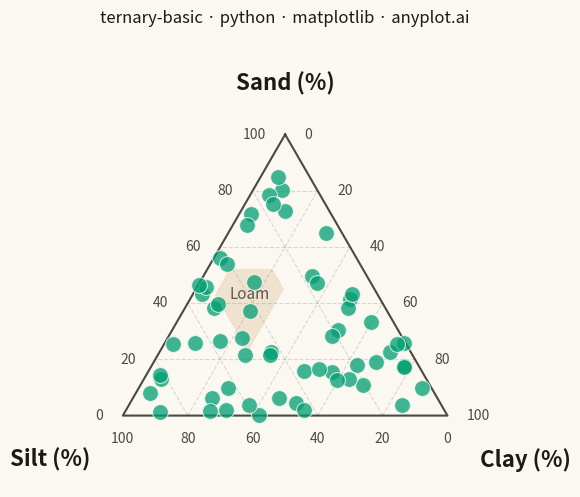

Write Python code to recreate this figure.
"""anyplot.ai
ternary-basic: Basic Ternary Plot
Library: matplotlib 3.11.1 | Python 3.13.14
Quality: 88/100 | Updated: 2026-08-04
"""

import os
import sys


if sys.path and (sys.path[0] == "" or sys.path[0].endswith("/python")):
    sys.path.pop(0)

import matplotlib.pyplot as plt
import numpy as np
from matplotlib.patches import Polygon


# Theme tokens
THEME = os.getenv("ANYPLOT_THEME", "light")
PAGE_BG = "#FAF8F1" if THEME == "light" else "#1A1A17"
INK = "#1A1A17" if THEME == "light" else "#F0EFE8"
INK_SOFT = "#4A4A44" if THEME == "light" else "#B8B7B0"
BRAND = "#009E73"

# Data - Soil composition samples (sand, silt, clay summing to 100%)
np.random.seed(42)
n_points = 60

# Generate compositions with better edge/corner coverage using Dirichlet
# Lower alpha values concentrate points at edges; higher values favor center
# Use alpha=1 for more uniform distribution across the simplex
raw = np.random.dirichlet([1, 1, 1], n_points) * 100
sand = raw[:, 0]
silt = raw[:, 1]
clay = raw[:, 2]

# Convert ternary coordinates to Cartesian (equilateral triangle)
# Triangle: Sand at top (0.5, sqrt(3)/2), Silt at bottom-left (0, 0), Clay at bottom-right (1, 0)
sqrt3_2 = np.sqrt(3) / 2
total = sand + silt + clay
x_points = 0.5 * (2 * clay + sand) / total
y_points = sqrt3_2 * sand / total


def to_xy(a_sand, b_silt, c_clay):
    t = a_sand + b_silt + c_clay
    return 0.5 * (2 * c_clay + a_sand) / t, sqrt3_2 * a_sand / t


# USDA-style "Loam" classification zone (sand 23-52%, silt 28-50%, clay 7-27%)
loam_vertices = [(23, 50, 27), (45, 28, 27), (52, 28, 20), (52, 41, 7), (43, 50, 7)]
loam_xy = [to_xy(*v) for v in loam_vertices]
loam_cx = sum(p[0] for p in loam_xy) / len(loam_xy)
loam_cy = sum(p[1] for p in loam_xy) / len(loam_xy)

# Create figure (square format for triangle) — 6x6in @ dpi=400 -> exactly 2400x2400px
fig, ax = plt.subplots(figsize=(6, 6), dpi=400, facecolor=PAGE_BG)
ax.set_facecolor(PAGE_BG)

# Draw triangle outline
triangle_x = [0.5, 0, 1, 0.5]
triangle_y = [sqrt3_2, 0, 0, sqrt3_2]
ax.plot(triangle_x, triangle_y, color=INK_SOFT, linewidth=1.5)

# Draw grid lines at 20% intervals
grid_levels = [0.2, 0.4, 0.6, 0.8]
for level in grid_levels:
    # Lines parallel to bottom edge (constant sand)
    a_val = level
    x1 = 0.5 * (2 * (1 - a_val) + a_val)
    y1 = sqrt3_2 * a_val
    x2 = 0.5 * (2 * 0 + a_val)
    y2 = sqrt3_2 * a_val
    ax.plot([x1, x2], [y1, y2], color=INK, alpha=0.15, linewidth=0.8, linestyle="--")

    # Lines parallel to right edge (constant silt)
    b_val = level
    x1 = 0.5 * (2 * (1 - b_val) + 0)
    y1 = sqrt3_2 * 0
    x2 = 0.5 * (2 * 0 + (1 - b_val))
    y2 = sqrt3_2 * (1 - b_val)
    ax.plot([x1, x2], [y1, y2], color=INK, alpha=0.15, linewidth=0.8, linestyle="--")

    # Lines parallel to left edge (constant clay)
    c_val = level
    x1 = 0.5 * (2 * c_val + 0)
    y1 = sqrt3_2 * 0
    x2 = 0.5 * (2 * c_val + (1 - c_val))
    y2 = sqrt3_2 * (1 - c_val)
    ax.plot([x1, x2], [y1, y2], color=INK, alpha=0.15, linewidth=0.8, linestyle="--")

# Add tick labels at 20% intervals along each edge
tick_fontsize = 10
for level in [0, 20, 40, 60, 80, 100]:
    frac = level / 100

    # Sand axis (A) - along left edge from bottom to top
    x_tick = 0.5 * (2 * 0 + frac)
    y_tick = sqrt3_2 * frac
    ax.text(x_tick - 0.06, y_tick, f"{level}", fontsize=tick_fontsize, ha="right", va="center", color=INK_SOFT)

    # Silt axis (B) - along bottom edge from right to left
    x_tick = 0.5 * (2 * (1 - frac) + 0)
    y_tick = 0
    ax.text(x_tick, y_tick - 0.05, f"{level}", fontsize=tick_fontsize, ha="center", va="top", color=INK_SOFT)

    # Clay axis (C) - along right edge from top to bottom
    x_tick = 0.5 * (2 * frac + (1 - frac))
    y_tick = sqrt3_2 * (1 - frac)
    ax.text(x_tick + 0.06, y_tick, f"{level}", fontsize=tick_fontsize, ha="left", va="center", color=INK_SOFT)

# Highlight the "Loam" soil-classification zone with a filled Polygon patch
loam_patch = Polygon(
    loam_xy, closed=True, facecolor="#BD8233", alpha=0.18, edgecolor="#BD8233", linewidth=1.0, linestyle=":", zorder=2
)
ax.add_patch(loam_patch)
ax.text(
    loam_cx,
    loam_cy,
    "Loam",
    fontsize=11,
    ha="center",
    va="center",
    fontstyle="italic",
    color=INK_SOFT,
    alpha=0.9,
    zorder=3,
)

# Plot data points
ax.scatter(x_points, y_points, s=130, color=BRAND, alpha=0.75, edgecolors=PAGE_BG, linewidth=0.8, zorder=5)

# Add vertex labels with component names
label_fontsize = 16
ax.text(
    0.5, sqrt3_2 + 0.12, "Sand (%)", fontsize=label_fontsize, ha="center", va="bottom", fontweight="bold", color=INK
)
ax.text(-0.1, -0.1, "Silt (%)", fontsize=label_fontsize, ha="right", va="top", fontweight="bold", color=INK)
ax.text(1.1, -0.1, "Clay (%)", fontsize=label_fontsize, ha="left", va="top", fontweight="bold", color=INK)

# Title
ax.set_title("ternary-basic · python · matplotlib · anyplot.ai", fontsize=12, fontweight="medium", color=INK, pad=14)

# Clean up axes
ax.set_aspect("equal")
ax.axis("off")

# Adjust limits to prevent clipping
ax.set_xlim(-0.28, 1.28)
ax.set_ylim(-0.22, 1.15)

plt.tight_layout()
plt.savefig(f"plot-{THEME}.png", dpi=400, facecolor=PAGE_BG)
